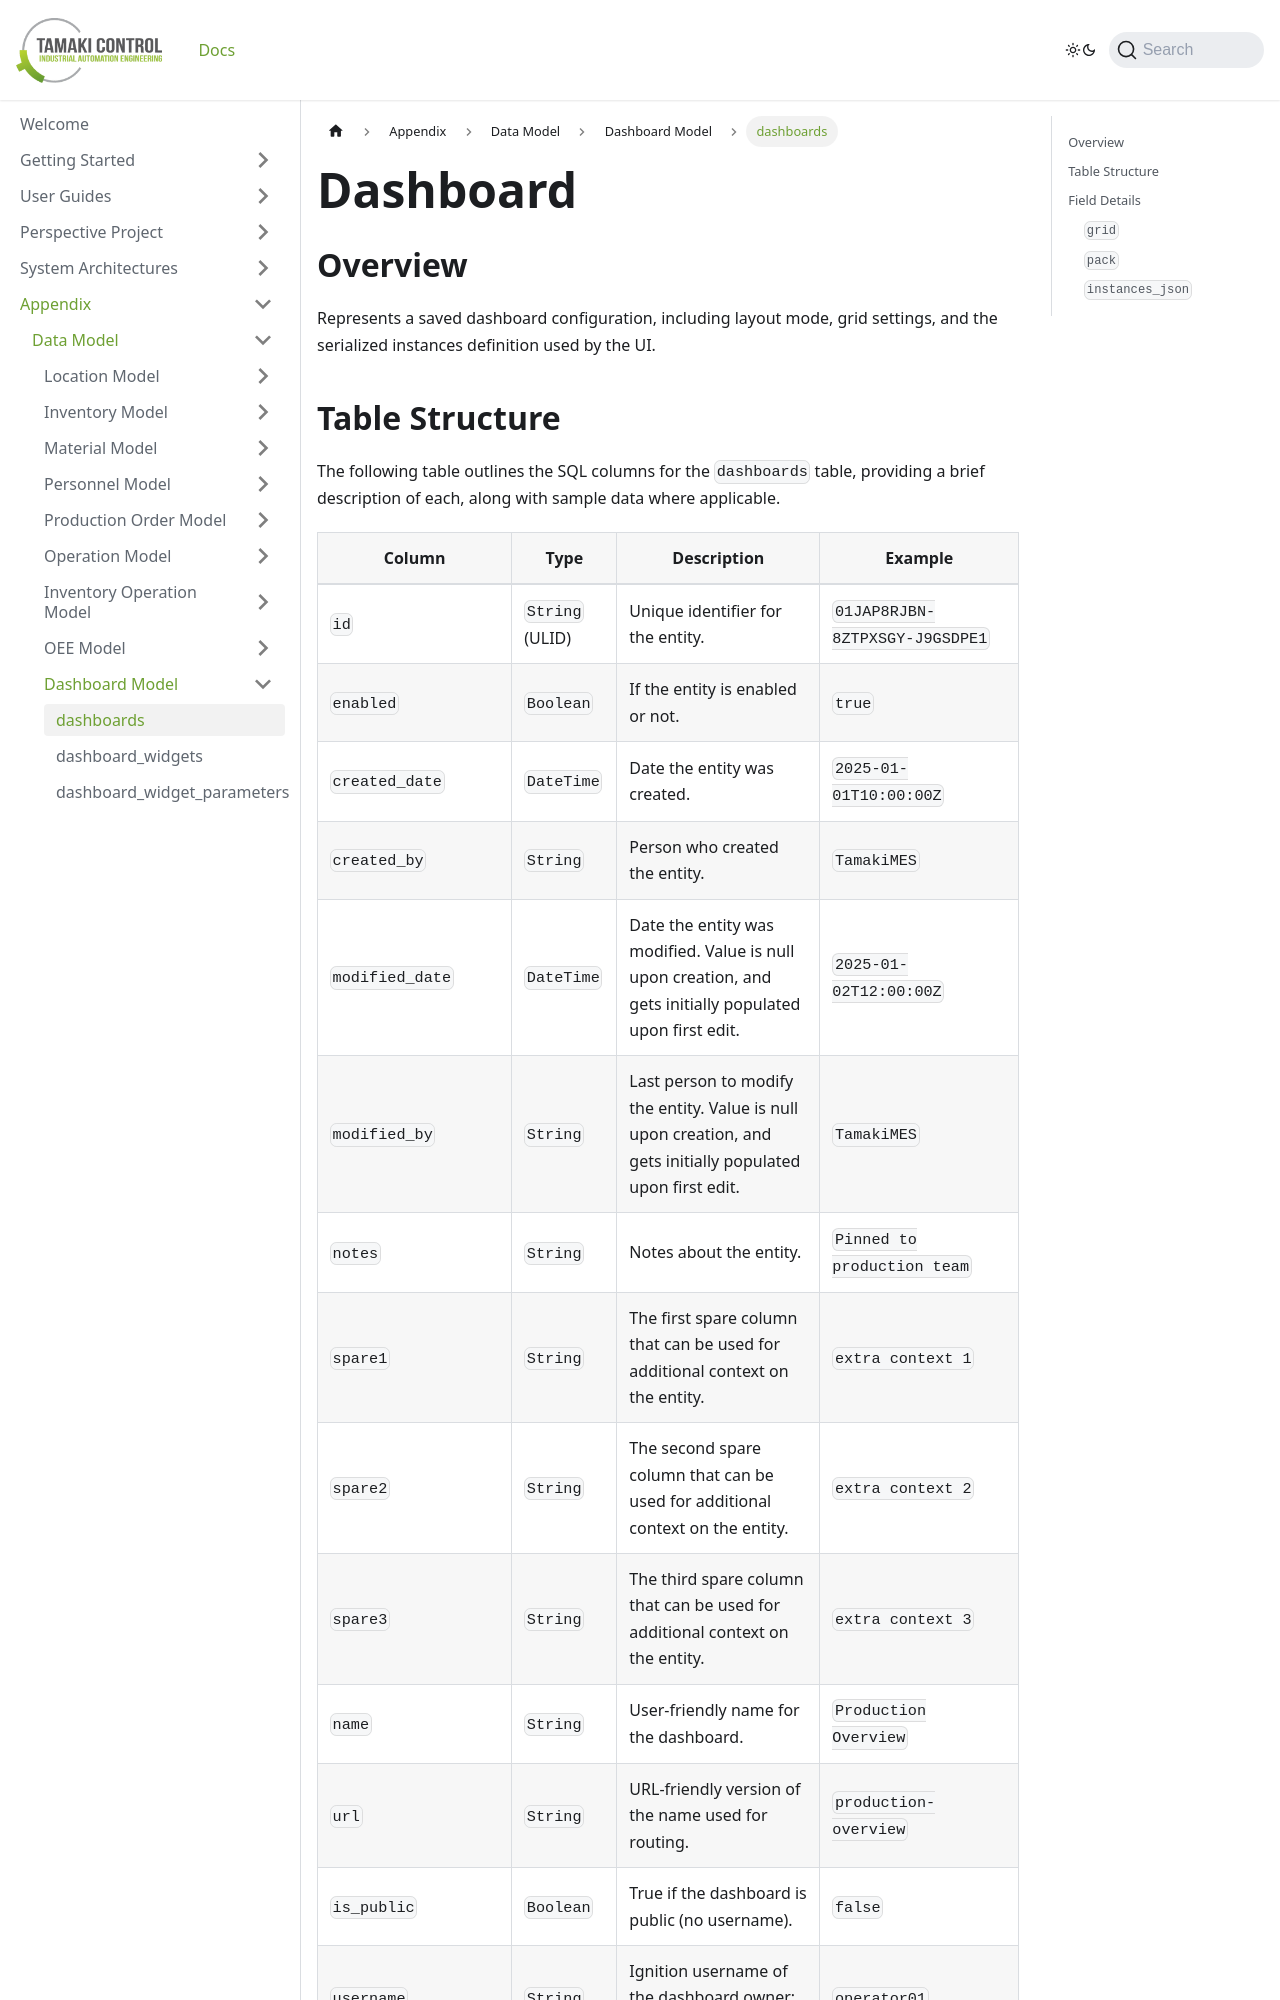

repository: TamakiControl/tamaki-mes-docs · page: docs/appendix/data-model/dashboard-model/dashboard/index.html · generator: docusaurus

---
sidebar_position: 2
title: "dashboards"
description: "Documentation for the dashboards table, outlining its columns and structure."
---

# Dashboard

## Overview

Represents a saved dashboard configuration, including layout mode, grid settings, and the serialized instances
definition used by the UI.
